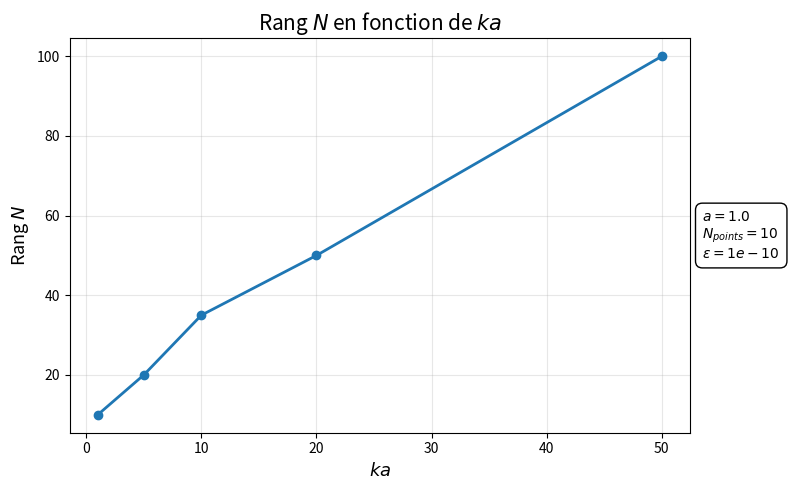
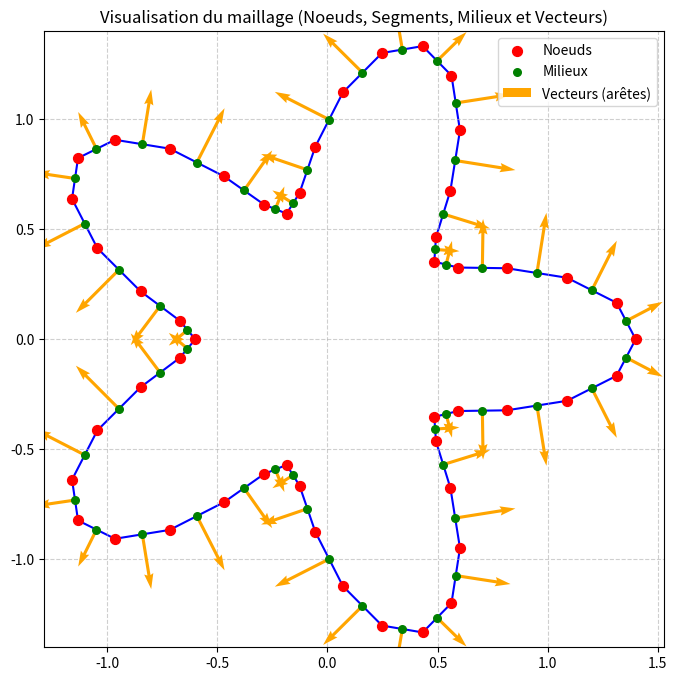

These figures' Python source, in order:
import numpy as np
import matplotlib.pyplot as plt
from scipy.special import jv, hankel1

# --- Constantes du problème ---
N = 50
a = 1.

def maillage_segments(N, a, forme):
    # On calcule les angles dans tous les cas
    angles = np.array([2*np.pi*k/N for k in range(0, N)])
    if forme == "cercle":
        points = a * np.array([np.cos(angles), np.sin(angles)])
        
    elif forme == "carre":
        pts_x = []
        pts_y = []
        
        # Idéalement N doit être un multiple de 4 pour une symétrie parfaite.
        n_cote = N // 4 
        n_list = [n_cote, n_cote, n_cote, N - 3*n_cote] # Gère le reste si N % 4 != 0
        

        
        # Côté 2 (Droite) : de (a, -a) vers (a, a) exclus
        pts_x.extend([a] * n_list[1])
        pts_y.extend(np.linspace(-a, a, n_list[1], endpoint=False))
        
        # Côté 3 (Haut) : de (a, a) vers (-a, a) exclus
        pts_x.extend(np.linspace(a, -a, n_list[2], endpoint=False))
        pts_y.extend([a] * n_list[2])
        
        # Côté 4 (Gauche) : de (-a, a) vers (-a, -a) exclus
        pts_x.extend([-a] * n_list[3])
        pts_y.extend(np.linspace(a, -a, n_list[3], endpoint=False))

        # Côté 1 (Bas) : de (-a, -a) vers (a, -a) exclus
        pts_x.extend(np.linspace(-a, a, n_list[0], endpoint=False))
        pts_y.extend([-a] * n_list[0])
        
        points = np.array([pts_x, pts_y])
        
    elif forme == "etoile":
        # Modulation du rayon avec un cosinus pour créer 5 branches
        rayon = a * (1 + 0.4 * np.cos(5 * angles))
        points = np.array([rayon * np.cos(angles), rayon * np.sin(angles)])
    
    # Création directe de la liste des segments avec le modulo N
    segments = [[i, (i + 1) % N] for i in range(N)]
    milieux = 0.5*np.array([[points[0][i]+ points[0][(i + 1) % N], points[1][i]+ points[1][(i + 1) % N] ] for i in range(N)])
    longueurs = np.sqrt(np.array([(points[0][i] - points[0][(i + 1) % N])**2 + (points[1][i] - points[1][(i + 1) % N])**2  for i in range(N)]))
    normales = -np.array([[(points[1][i] - points[1][(i + 1) % N]), ( points[0][(i + 1) % N] - points[0][i])]  for i in range(N)])

    return points,segments,milieux,longueurs,normales

def affichage_maillage(points,segments,milieux,longueurs,normales):
    X = points[0]
    Y = points[1]

    plt.figure(figsize=(8, 8))

    # 1. Tracé des segments (lignes bleues)
    for noeud1, noeud2 in segments:
        plt.plot([X[noeud1], X[noeud2]], [Y[noeud1], Y[noeud2]], color='blue', zorder=1)

    # 2. Tracé des points / noeuds (rouges)
    plt.scatter(X, Y, color='red', s=50, zorder=3, label="Noeuds")

    # 3. Tracé des milieux (verts)
    # milieux est un tableau de taille (N, 2), on sépare les X et Y
    milieux_X = milieux[:, 0]
    milieux_Y = milieux[:, 1]
    plt.scatter(milieux_X, milieux_Y, color='green', s=30, zorder=3, label="Milieux")

    # 4. Tracé des arêtes (vecteurs normaux, flèches oranges)
    # On utilise quiver pour tracer les vecteurs en partant des milieux
    aretes_X = aretes[:, 0]
    aretes_Y = aretes[:, 1]
    plt.quiver(milieux_X, milieux_Y, aretes_X, aretes_Y, 
               color='orange', angles='xy', scale_units='xy', scale=1, 
               width=0.005, zorder=2, label="Vecteurs (arêtes)")

    plt.axis('equal')
    plt.legend()
    plt.grid(True, linestyle='--', alpha=0.6)
    plt.title("Visualisation du maillage (Noeuds, Segments, Milieux et Vecteurs)")
    plt.show()
    


def u_diff(r, theta, k, a, N):
    sum = 0
    for n in range(-N, N + 1):
        sum += ((-1j)**n * jv(n, k*a) / hankel1(n, k*a))* hankel1(n, k*r) * np.exp(1j*n*theta)
    return -sum

# --- Question 1---

# Test fonction implementation somme partielle : on conserve Nserie = 20

N_serie_tab = [1,3,5,10,20,35]
N_serie_tab = [10,20,35,50,100]
k_tab = [1, 5, 10, 20, 50]
erreur_tab = []
erreur = 0
k = 1
Nb_points = 10 
epsilon = 1e-10

N_result = []
j = 1
for k in k_tab:

    erreur_derniere = 0

    for N_serie in N_serie_tab:

        erreur = 0

        for i in range(Nb_points):

            theta = 2 * np.pi * i / Nb_points

            erreur += np.abs(
                np.exp(-1j * k * a * np.cos(theta))
                + u_diff(a, theta, k, a, N_serie)
            )

        erreur_moyenne = erreur / Nb_points
        erreur_derniere = erreur_moyenne

        if erreur_moyenne <= epsilon:

            N_result.append(N_serie)
            erreur_tab.append(erreur_moyenne)

            break

    else:
        N_result.append(N_serie_tab[-1])
        erreur_tab.append(erreur_derniere)

print("rang en fonction de ka :", N_result)
print("derniere erreur enregistrée:", erreur_tab)

# --- Représentation graphique ---
ka_tab = [k * a for k in k_tab]

plt.figure(figsize=(8, 5))

plt.plot(
    ka_tab,
    N_result,
    marker='o',
    linewidth=2
)

plt.xlabel(r"$ka$", fontsize=13)
plt.ylabel(r"Rang $N$", fontsize=13)
plt.title(r"Rang $N$ en fonction de $ka$", fontsize=15)

plt.grid(True, alpha=0.3)

# Paramètres affichés sur le côté
texte = (
    rf"$a = {a}$" "\n"
    rf"$N_{{points}} = {Nb_points}$" "\n"
    rf"$\varepsilon = {epsilon:.0e}$"
)

plt.text(
    1.02,
    0.5,
    texte,
    transform=plt.gca().transAxes,
    verticalalignment='center',
    bbox=dict(
        boxstyle="round,pad=0.5",
        facecolor="white",
        edgecolor="black"
    )
)

plt.tight_layout()
plt.show()



# --- Question 2---

points,segments,milieux,longueurs,aretes = maillage_segments(N, a, forme="etoile")

print("Liste des segments :")
print(segments)
affichage_maillage(points,segments,milieux,longueurs,aretes)
